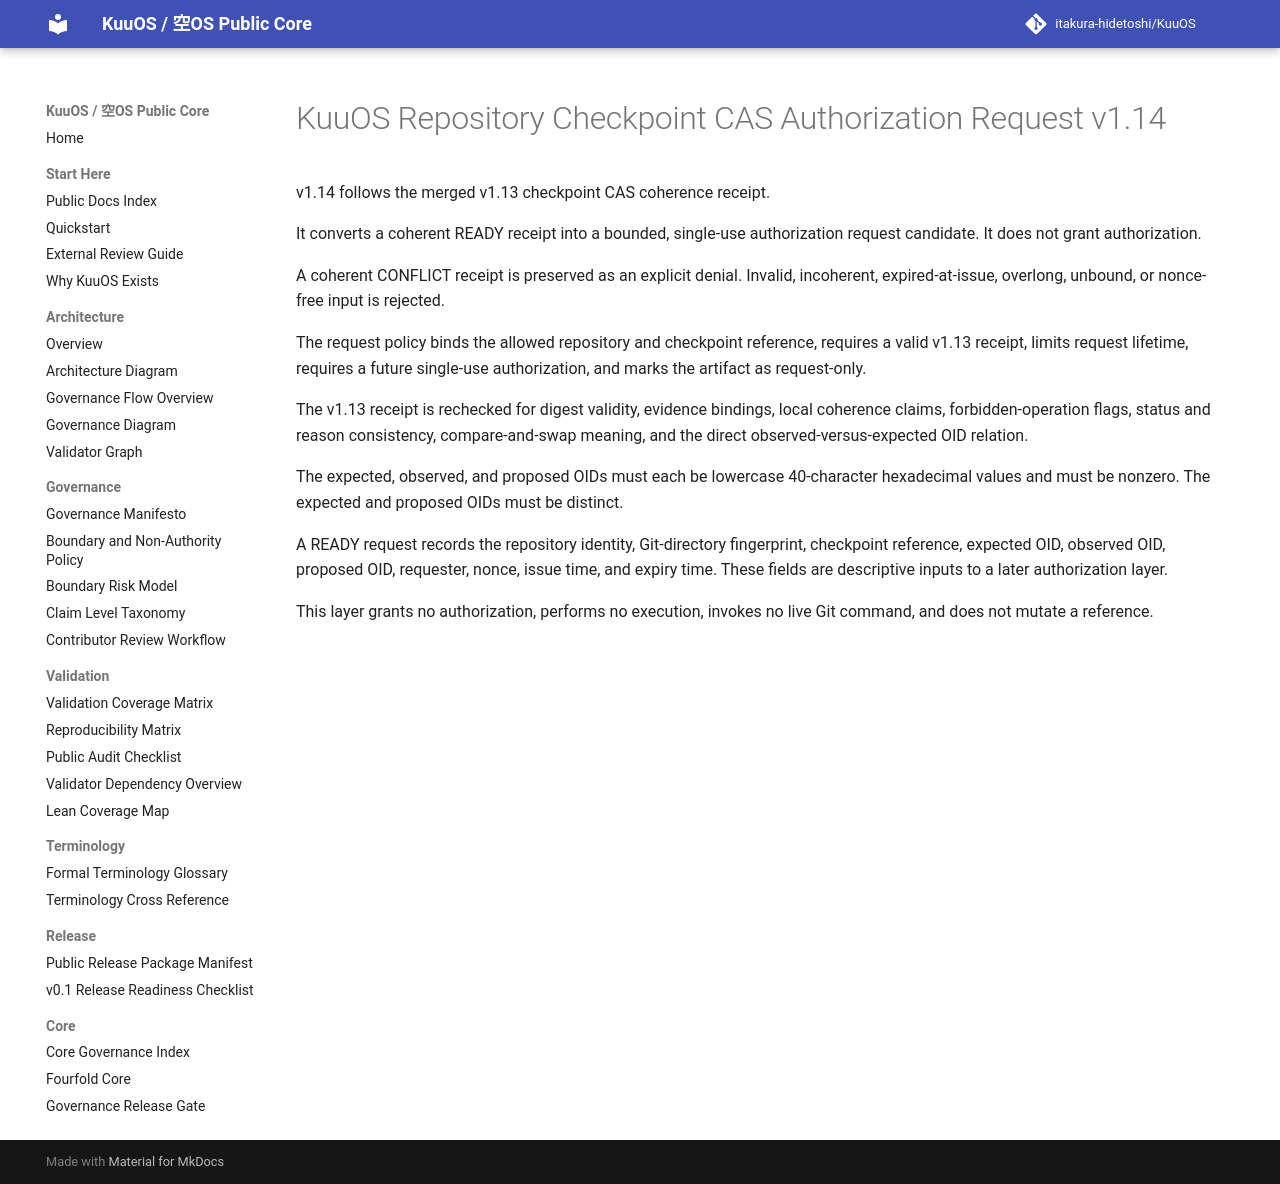

repository: itakura-hidetoshi/KuuOS · page: KUUOS_REPOSITORY_CHECKPOINT_CAS_AUTHORIZATION_REQUEST_v1_14/index.html · generator: mkdocs

# KuuOS Repository Checkpoint CAS Authorization Request v1.14

v1.14 follows the merged v1.13 checkpoint CAS coherence receipt.

It converts a coherent READY receipt into a bounded, single-use authorization request candidate. It does not grant authorization.

A coherent CONFLICT receipt is preserved as an explicit denial. Invalid, incoherent, expired-at-issue, overlong, unbound, or nonce-free input is rejected.

The request policy binds the allowed repository and checkpoint reference, requires a valid v1.13 receipt, limits request lifetime, requires a future single-use authorization, and marks the artifact as request-only.

The v1.13 receipt is rechecked for digest validity, evidence bindings, local coherence claims, forbidden-operation flags, status and reason consistency, compare-and-swap meaning, and the direct observed-versus-expected OID relation.

The expected, observed, and proposed OIDs must each be lowercase 40-character hexadecimal values and must be nonzero. The expected and proposed OIDs must be distinct.

A READY request records the repository identity, Git-directory fingerprint, checkpoint reference, expected OID, observed OID, proposed OID, requester, nonce, issue time, and expiry time. These fields are descriptive inputs to a later authorization layer.

This layer grants no authorization, performs no execution, invokes no live Git command, and does not mutate a reference.
